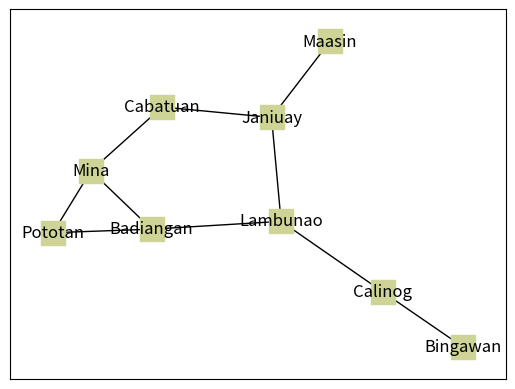

This chart was generated by the following Python code: (Note: this script raises an exception after producing the figure.)
"""This module showcases an implementation of depth-first search with networkx. """

import matplotlib.pyplot as plt
import networkx as nx


def main():
    third_district = nx.Graph()
    third_district.add_edges_from([
        ("Bingawan", "Calinog"),
        ("Calinog", "Lambunao"),
        ("Lambunao", "Janiuay"),
        ("Lambunao", "Badiangan"),
        ("Janiuay", "Maasin"),
        ("Janiuay", "Cabatuan"),
        ("Badiangan", "Mina"),
        ("Badiangan", "Pototan"),
        ("Cabatuan", "Mina"),
        ("Mina", "Pototan"),
    ])

    plt.figure("Third District Graph")
    nx.draw_networkx(third_district, node_color = "#ced495", node_shape = "s")
    plt.show()
    # Find a path using depth first search from Pototan to Calinog
    if third_district_subgraph := depth_first_search(third_district, "Pototan", "Calinog"):
        nx.draw_networkx(third_district_subgraph, node_color = "#ced495", node_shape = "s")
        plt.show()

def depth_first_search(graph: nx.Graph, start, target) -> nx.Graph | None:
    # Copied from https://github.com/TheAlgorithms/Python/blob/master/graphs/depth_first_search.py
    visited, stack = set(start), [start]
    step = 0
    
    while stack:
        current = stack.pop()
        step += 1
        print(f"Step: {step} @ Node: {current}")
        visited.add(current)
        if (current == target):
            def nodes_filter(x):
                return x in visited
            return nx.subgraph_view(graph, nodes_filter)
        for adjacent in (graph[current]):
            if adjacent not in visited:
                stack.append(adjacent)
        print(stack)
    
    return None

if __name__ == "__main__":
    main()
